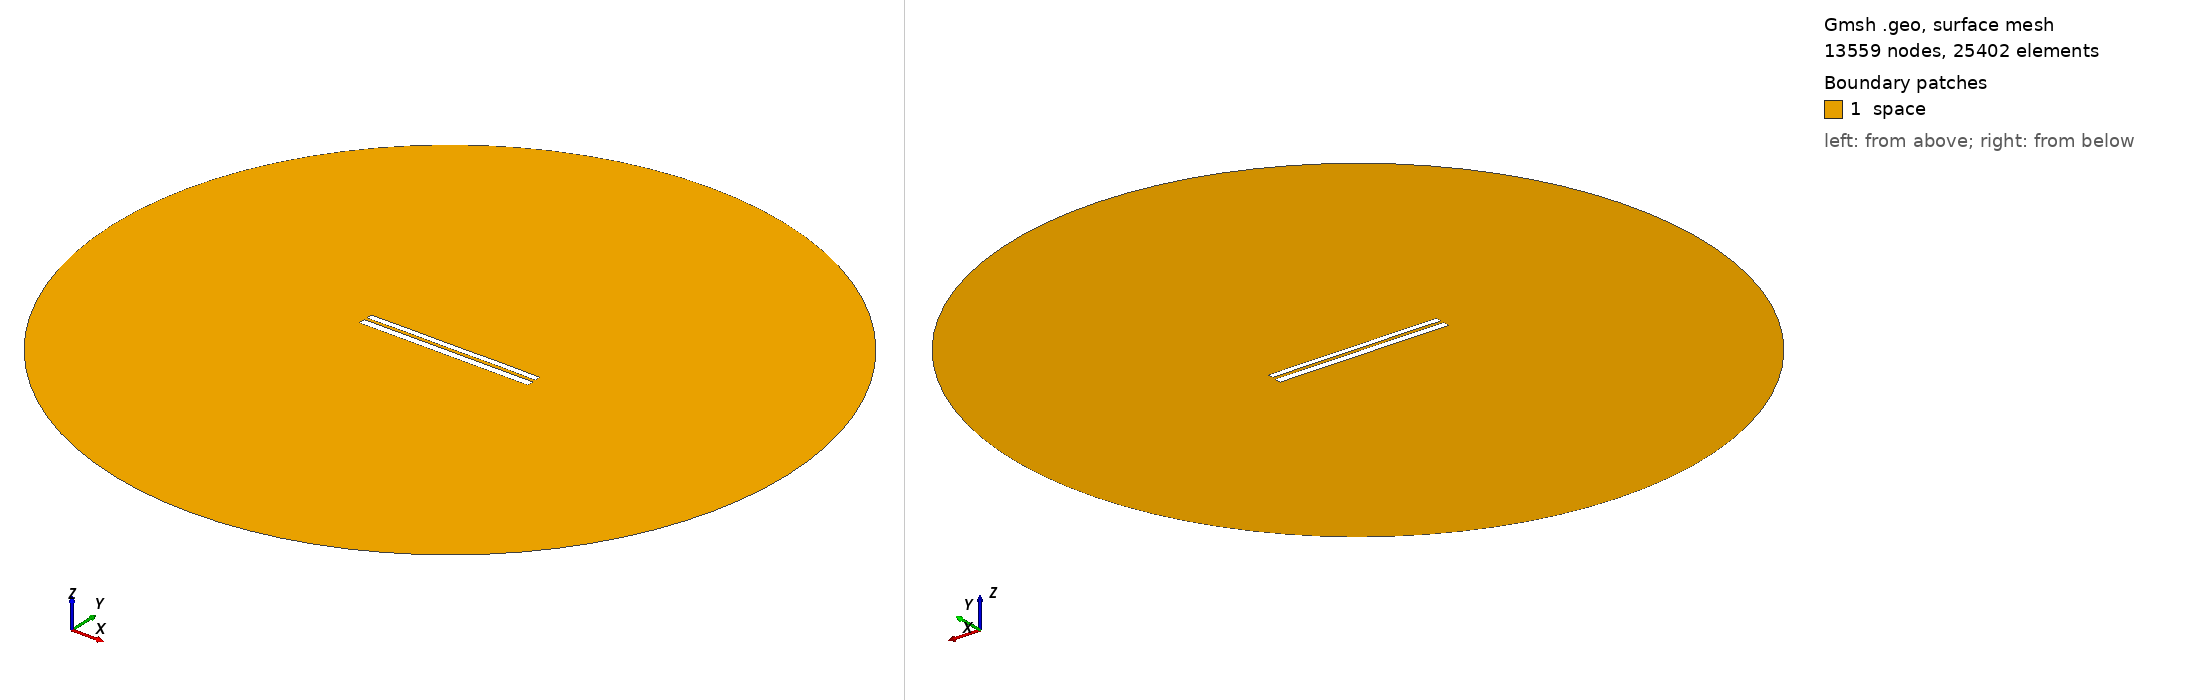

Gmsh geometry script, surface-meshed: 13559 nodes, 25402 surface elements. Boundary patches (legend numbers): 1 space. Left view from above one corner, right view from below the opposite corner. Legend entries are the model's physical surfaces. The drawing asked Gmsh for element sizes between 1% and 20% of the model's largest extent; the script's own settings can give other sizes.

=== 6839.geo (drawn) ===
//---------------------------------------
// Geometry kernel
//---------------------------------------

SetFactory("OpenCASCADE");



//---------------------------------------
// Parameters of the geometry
//---------------------------------------

// Overetch of the upper plate
overetch = 0.25;

// Distance between the plates
distance = 1.5;

// Discretization over the x axis (for the deformation)
nx = 50; 

// Length of the plate
L = 100 - overetch; 

// Number of modes
n = 4; 

// 1st mode coefficient
coeff(1) = 0.15;
beta(1) = 0.596864 * 3.1415926535 / L;

// 2nd mode coefficient
coeff(2) = 0.07499999999999998;
beta(2) = 1.49418 * 3.1415926535 / L;

// 3rd mode coefficient
coeff(3) = 0.0;
beta(3) = 2.50025 * 3.1415926535 / L;

// 4th mode coefficient
coeff(4) = 0.07499999999999998;
beta(4) = 3.49999 * 3.1415926535 / L;



//---------------------------------------
// Upper plate (deformed rectangle)
//---------------------------------------

// Coordiantes of the upper plate
xmin = -50;
xmax = 50 - overetch;

// Height of the upper plate
yheight = 4 - 2 * overetch;

// Indexes of the points
UpperID[] = {};
LowerID[] = {};
LeftID[] = {};
RightID[] = {};

// Point index
p = 1;

// Horizontal edges
For i In {1:nx}
    x = xmin + (i-1)*(xmax - xmin)/(nx-1);

    y_bottom = distance / 2 + overetch;
    For j In {1:n}
        C = (Cosh(beta(j)*L) + Cos(beta(j)*L)) / (Sinh(beta(j)*L) + Sin(beta(j)*L));
        y_bottom  = y_bottom + coeff(j) * (Cosh(beta(j)*(x+50)) - Cos(beta(j)*(x+50)) - C * (Sinh(beta(j)*(x+50)) - Sin(beta(j)*(x+50))));
    EndFor

    y_top = y_bottom + yheight;

    Point(p) = {x, y_top, 0, 1.0};
    UpperID[i] = p;
    p = p + 1;

    Point(p) = {x, y_bottom, 0, 1.0};
    LowerID[i] = p;
    p = p + 1;
EndFor

// Create point lists
UpperPts[] = {}; LowerPts[] = {};
For i In {1:nx}
  UpperPts[] += {UpperID[i]};
  LowerPts[] += {LowerID[i]};
EndFor

// Build splines
Spline(1) = {UpperPts[]};
Spline(2) = {LowerPts[]};
Line(3) = {LowerPts[nx-1], UpperPts[nx-1]};
Line(4) = {LowerPts[0], UpperPts[0]};

// Build the plane surface
Curve Loop(1) = {2, 3, -1, -4};
Plane Surface(1) = {1};



//---------------------------------------
// Lower plate (rectangle)
//---------------------------------------

// Vertices
Point(1001) = {-50, -1, 0, 1.0};
Point(1002) = { 50, -1, 0, 1.0};
Point(1003) = { 50,  -5, 0, 1.0};
Point(1004) = {-50,  -5, 0, 1.0};

// Edges
Line(5) = {1001, 1002};
Line(6) = {1002, 1003};
Line(7) = {1003, 1004};
Line(8) = {1004, 1001};

// Plane surface
Line Loop(2) = {5, 6, 7, 8};
Plane Surface(2) = {2}; 



//---------------------------------------
// Outer (fictious) boundary
//---------------------------------------

// Points
Point(1005) = {0, 0, 0};       // Center
Point(1006) = {200, 0, 0};     // Start point
Point(1007) = {0, 200, 0};     // 90 degrees
Point(1008) = {-200, 0, 0};    // 180 degrees
Point(1009) = {0, -200, 0};    // 270 degrees

// Circle arcs (each needs start, center, end)
Circle(9) = {1006, 1005, 1007};
Circle(10) = {1007, 1005, 1008};
Circle(11) = {1008, 1005, 1009};
Circle(12) = {1009, 1005, 1006};

// Plane surface for the entire domain
Curve Loop(3) = {9, 10, 11, 12};
Surface(3) = {3};

// Subtract the plates from the whole domain to obtain the actual domain where we want to solve the equations
BooleanDifference{ Surface{3}; Delete; }{ Surface{1}; Surface{2}; Delete; }




//---------------------------------------
// Transfinite Lines/Curves
//---------------------------------------

// Set the number of points on the boundaries
r = 7;

// Plates
Transfinite Curve {1, 2} = 50*r Using Progression 1;
Transfinite Curve {3, 4} = 2*r Using Progression 1;
Transfinite Line {5, 7} = 50*r Using Progression 1;
Transfinite Line {6, 8} = 2*r Using Progression 1;

// Outer boundary
Transfinite Line {9, 10, 11, 12} = 20 Using Progression 1;



//---------------------------------------
// Physical groups
//---------------------------------------                

// Physical curves (boundaries)
Physical Line("force_segment", 10) = {2};
Physical Line("upper_plate", 11) = {1, 3, 4};
Physical Line("lower_plate", 12) = {5, 6, 7, 8};
Physical Line("boundary", 20) = {9, 10, 11, 12};

// Physical Surfaces
Physical Surface("space", 30) = {3};



//---------------------------------------
// 6. Generate the Mesh
//---------------------------------------

// 2D mesh generation
Mesh 2;
